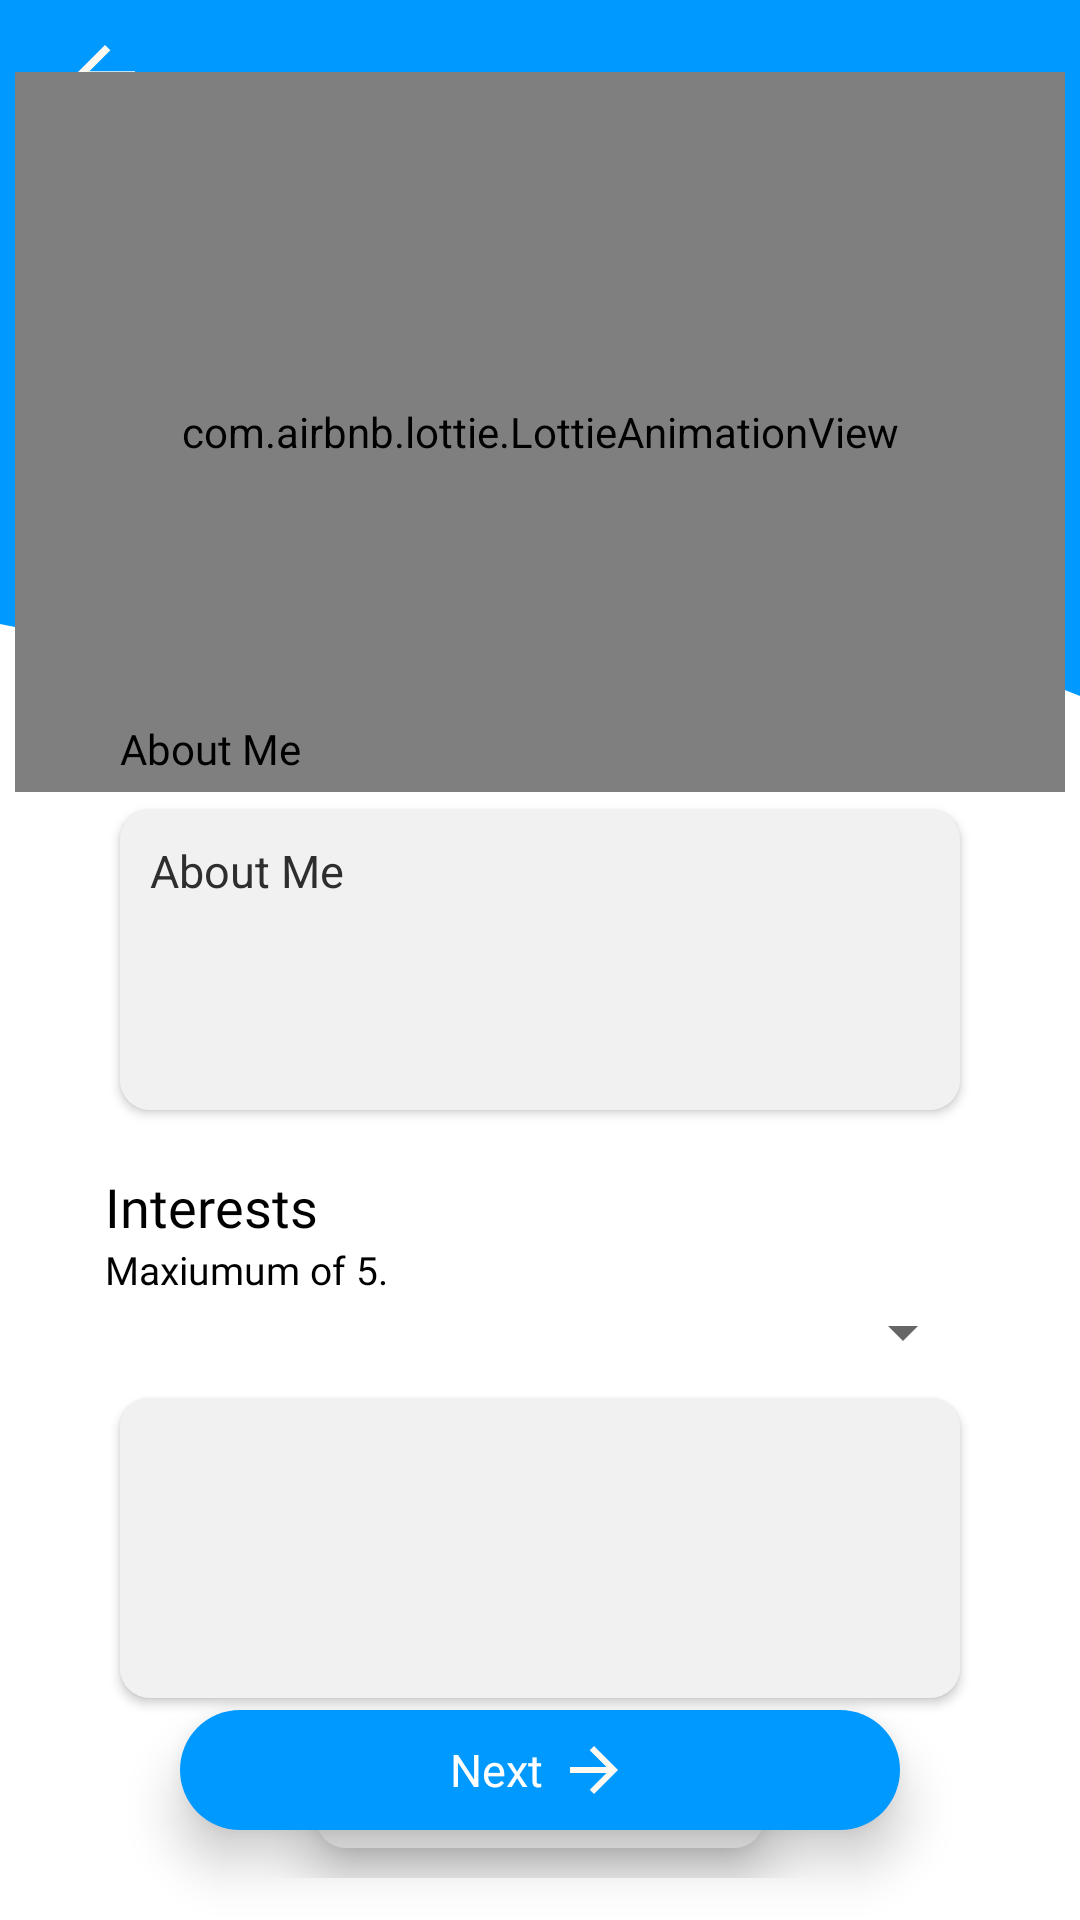

Write the Android layout XML for this screen, with the resource values it uses.
<!-- AndroidManifest.xml: application theme Theme.AstonConnect -->
<!-- res/layout/fragment_register3.xml -->
<?xml version="1.0" encoding="utf-8"?>
<RelativeLayout xmlns:android="http://schemas.android.com/apk/res/android"
    xmlns:app="http://schemas.android.com/apk/res-auto"
    xmlns:tools="http://schemas.android.com/tools"
    android:layout_width="match_parent"
    android:layout_height="match_parent"
    tools:context=".Register.RegisterFragment3">

    <View
        android:id="@+id/topView"
        android:layout_width="wrap_content"
        android:layout_height="200dp"
        android:background="#0099ff" />


    <View
        android:id="@+id/waves"
        android:layout_width="wrap_content"
        android:layout_height="40dp"
        android:layout_below="@id/topView"
        android:background="@drawable/ic_waves2" />

    <ImageView
        android:layout_width="30dp"
        android:layout_height="30dp"
        android:layout_marginLeft="20dp"
        android:layout_marginTop="10dp"
        android:src="@drawable/ic_baseline_arrow_back_24" />

    <TextView
        android:id="@+id/createAccountText"
        android:layout_width="wrap_content"
        android:layout_height="wrap_content"
        android:layout_alignParentLeft="true"
        android:layout_marginLeft="80dp"
        android:layout_marginTop="20dp"
        android:fontFamily="@font/sf_font"
        android:text="Create an account"
        android:textColor="@color/white"
        android:textSize="25sp"
        android:textStyle="bold" />

    <com.airbnb.lottie.LottieAnimationView
        android:id="@+id/lottieAnimation"
        android:layout_width="350dp"
        android:layout_height="240dp"
        android:layout_below="@id/createAccountText"
        android:layout_centerHorizontal="true"
        android:layout_marginTop="-30dp"
        app:lottie_autoPlay="true"
        app:lottie_loop="true"
        app:lottie_rawRes="@raw/register"
        app:lottie_speed="0.5" />

    <RelativeLayout
        android:id="@+id/aboutMeLayout"
        android:layout_width="wrap_content"
        android:layout_height="wrap_content"
        android:layout_below="@id/waves"
        android:layout_centerHorizontal="true"
        android:layout_marginLeft="70dp">

        <TextView
            android:layout_width="wrap_content"
            android:layout_height="wrap_content"
            android:layout_marginLeft="5dp"
            android:fontFamily="@font/sf_font"
            android:text="About Me"
            android:textColor="@color/black" />


        <EditText
            android:id="@+id/aboutMe_text"
            android:layout_width="match_parent"
            android:layout_height="100dp"
            android:layout_marginLeft="5dp"
            android:layout_marginTop="30dp"
            android:layout_marginRight="5dp"
            android:layout_marginBottom="10dp"
            android:background="@drawable/rounded_rectangle"
            android:backgroundTint="#F1F1F1"
            android:elevation="2dp"
            android:gravity="left"
            android:hint="About Me"
            android:inputType="text"
            android:maxLines="1"
            android:paddingLeft="10dp"
            android:paddingTop="10dp"
            android:scrollHorizontally="false"
            android:textColorHint="#2E2E2E"
            android:textSize="15dp" />

    </RelativeLayout>


    <LinearLayout
        android:layout_width="match_parent"
        android:layout_height="wrap_content"
        android:layout_below="@+id/aboutMeLayout"
        android:layout_centerHorizontal="true"
        android:layout_marginLeft="70dp"
        android:layout_marginTop="10dp"
        android:animateLayoutChanges="true"
        android:orientation="vertical">

        <TextView
            android:id="@+id/interestsText"
            android:layout_width="wrap_content"
            android:layout_height="wrap_content"
            android:fontFamily="@font/sf_font"
            android:text="Interests"
            android:textColor="@color/black"
            android:textSize="18sp" />

        <TextView
            android:id="@+id/maxText"
            android:layout_width="wrap_content"
            android:layout_height="wrap_content"
            android:layout_below="@id/interestsText"
            android:fontFamily="@font/sf_font"
            android:text="Maxiumum of 5."
            android:textColor="@color/black"
            android:textSize="13sp" />

        <Spinner
            android:id="@+id/interestsSpinner"
            android:layout_width="match_parent"
            android:layout_height="wrap_content"
            android:layout_below="@id/maxText" />

        <LinearLayout
            android:id="@+id/customInterestsLayout"
            android:layout_width="wrap_content"
            android:layout_height="wrap_content"
            android:layout_gravity="center_vertical"
            android:layout_marginTop="10dp"
            android:orientation="horizontal"
            android:visibility="gone">

            <EditText
                android:id="@+id/customInterestsEditText"
                android:layout_width="200dp"
                android:layout_height="wrap_content"
                android:layout_gravity="center_vertical"
                android:background="@drawable/custom_input"
                android:drawableLeft="@drawable/ic_person"
                android:drawablePadding="2dp"
                android:hint="Enter interests.."
                android:maxLines="1"
                android:padding="4dp"
                android:textSize="15sp" />

            <RelativeLayout
                android:id="@+id/addBtn"
                android:layout_width="70dp"
                android:layout_height="25dp"
                android:layout_gravity="center_vertical"
                android:layout_marginLeft="20dp"
                android:background="@drawable/rounded_rectangle">

                <TextView
                    android:layout_width="wrap_content"
                    android:layout_height="wrap_content"
                    android:layout_centerHorizontal="true"
                    android:layout_centerVertical="true"
                    android:fontFamily="@font/sf_font"
                    android:text="Add"
                    android:textColor="@color/white"
                    android:textSize="16sp" />
            </RelativeLayout>

        </LinearLayout>

        <ScrollView
            android:layout_width="match_parent"
            android:layout_height="100dp"
            android:layout_marginLeft="5dp"
            android:layout_marginTop="10dp"
            android:layout_marginRight="5dp"
            android:background="@drawable/rounded_rectangle"
            android:backgroundTint="#F1F1F1"
            android:elevation="2dp">

            <com.google.android.material.chip.ChipGroup
                android:id="@+id/chipGroup"
                android:layout_width="wrap_content"
                android:layout_height="wrap_content"
                android:layout_below="@id/interestsSpinner" />
        </ScrollView>


        <RelativeLayout
            android:id="@+id/checkBoxLayout"
            android:layout_width="wrap_content"
            android:layout_height="40dp"
            android:layout_centerHorizontal="true"
            android:layout_gravity="center_horizontal"
            android:layout_marginTop="10dp"
            android:layout_marginBottom="10dp"
            android:background="@drawable/rounded_rectangle"
            android:backgroundTint="#F1F1F1"
            android:elevation="10dp"
            android:padding="10dp">

            <TextView
                android:id="@+id/doLaterText"
                android:layout_width="wrap_content"
                android:layout_height="wrap_content"
                android:layout_centerVertical="true"
                android:fontFamily="@font/sf_font"
                android:text="I'll do this later"
                android:textColor="@color/black"
                android:textSize="15sp"
                android:textStyle="bold" />

            <CheckBox
                android:id="@+id/checkBoxLater"
                android:layout_width="33dp"
                android:layout_height="match_parent"
                android:layout_centerHorizontal="true"
                android:layout_centerVertical="true"
                android:layout_toRightOf="@id/doLaterText" />

        </RelativeLayout>

    </LinearLayout>


    <RelativeLayout
        android:id="@+id/finishButtonLayout"
        android:layout_width="300dp"
        android:layout_height="40dp"
        android:layout_alignParentBottom="true"
        android:layout_centerHorizontal="true"
        android:layout_marginLeft="120dp"
        android:layout_marginTop="10dp"
        android:layout_marginBottom="30dp"
        android:background="@drawable/blue_rounded"
        android:elevation="10dp"
        android:gravity="center">

        <ImageView
            android:id="@+id/nextButton"
            android:layout_width="wrap_content"
            android:layout_height="wrap_content"
            android:layout_centerVertical="true"
            android:layout_marginLeft="5dp"
            android:layout_toRightOf="@id/nextText"
            android:scaleX="-1"
            android:src="@drawable/ic_baseline_arrow_back_24" />

        <TextView
            android:id="@+id/nextText"
            android:layout_width="wrap_content"
            android:layout_height="wrap_content"
            android:layout_centerHorizontal="true"
            android:layout_centerVertical="true"
            android:fontFamily="@font/sf_font"
            android:text="Next"
            android:textColor="@color/white"
            android:textSize="15sp" />

    </RelativeLayout>
</RelativeLayout>
<!-- resources referenced by this layout -->
<resources>
  <color name="black">#FF000000</color>
  <color name="white">#FFFFFFFF</color>
  <!-- drawable blue_rounded (drawable) -->
  <?xml version="1.0" encoding="utf-8"?>
  <shape xmlns:android="http://schemas.android.com/apk/res/android" android:shape="rectangle">
      <solid android:color="#0099ff"/>
      <corners android:radius="23dp"/>
  </shape>
  <!-- drawable custom_input (drawable) -->
  <?xml version="1.0" encoding="utf-8"?>
  <selector xmlns:android="http://schemas.android.com/apk/res/android">
  
      <item android:state_enabled="true" android:state_focused="true">
          <shape android:shape="rectangle">
              <solid android:color="@color/white"/>
              <corners android:radius="5dp"/>
              <stroke android:color="@color/primaryColour" android:width="1dp"/>
          </shape>
      </item>
  
      <item android:state_enabled="true">
          <shape android:shape="rectangle">
              <solid android:color="@color/white"/>
              <corners android:radius="5dp"/>
              <stroke android:color="@android:color/darker_gray" android:width="1dp"/>
          </shape>
      </item>
  
  </selector>
  <!-- drawable ic_baseline_arrow_back_24 (drawable) -->
  <vector android:autoMirrored="true" android:height="24dp"
      android:tint="#FFFAF1" android:viewportHeight="24"
      android:viewportWidth="24" android:width="24dp" xmlns:android="http://schemas.android.com/apk/res/android">
      <path android:fillColor="@android:color/white" android:pathData="M20,11H7.83l5.59,-5.59L12,4l-8,8 8,8 1.41,-1.41L7.83,13H20v-2z"/>
  </vector>
  <!-- drawable ic_person: png bitmap (mipmap-hdpi, 1589 bytes) -->
  <!-- drawable ic_waves2 (drawable) -->
  <vector xmlns:android="http://schemas.android.com/apk/res/android"
      android:width="1440dp"
      android:height="320dp"
      android:viewportWidth="1440"
      android:viewportHeight="320">
    <path
        android:pathData="M0,64L26.7,74.7C53.3,85 107,107 160,144C213.3,181 267,235 320,234.7C373.3,235 427,181 480,144C533.3,107 587,85 640,80C693.3,75 747,85 800,112C853.3,139 907,181 960,192C1013.3,203 1067,181 1120,165.3C1173.3,149 1227,139 1280,154.7C1333.3,171 1387,213 1413,234.7L1440,256L1440,0L1413.3,0C1386.7,0 1333,0 1280,0C1226.7,0 1173,0 1120,0C1066.7,0 1013,0 960,0C906.7,0 853,0 800,0C746.7,0 693,0 640,0C586.7,0 533,0 480,0C426.7,0 373,0 320,0C266.7,0 213,0 160,0C106.7,0 53,0 27,0L0,0Z"
        android:fillColor="#0099ff"/>
  </vector>
  <!-- drawable rounded_rectangle (drawable) -->
  <?xml version="1.0" encoding="utf-8"?>
  <shape xmlns:android="http://schemas.android.com/apk/res/android" android:shape="rectangle">
      <solid android:color="#0099ff"/>
      <corners android:radius="10dp"/>
  </shape>
  <style name="Theme.AstonConnect" parent="Theme.MaterialComponents.Light.NoActionBar">
          
          <item name="colorPrimary">@color/purple_500</item>
          <item name="colorPrimaryVariant">@color/purple_700</item>
          <item name="colorOnPrimary">@color/white</item>
          
          <item name="colorSecondary">@color/teal_200</item>
          <item name="colorSecondaryVariant">@color/teal_700</item>
          <item name="colorOnSecondary">@color/black</item>
          
          <item name="android:statusBarColor" tools:targetApi="l">?attr/colorPrimaryVariant</item>
          
      </style>
  <color name="primaryColour">#455cde</color>
  <color name="purple_500">#FF6200EE</color>
  <color name="purple_700">#FF3700B3</color>
  <color name="teal_200">#FF03DAC5</color>
  <color name="teal_700">#FF018786</color>
</resources>
